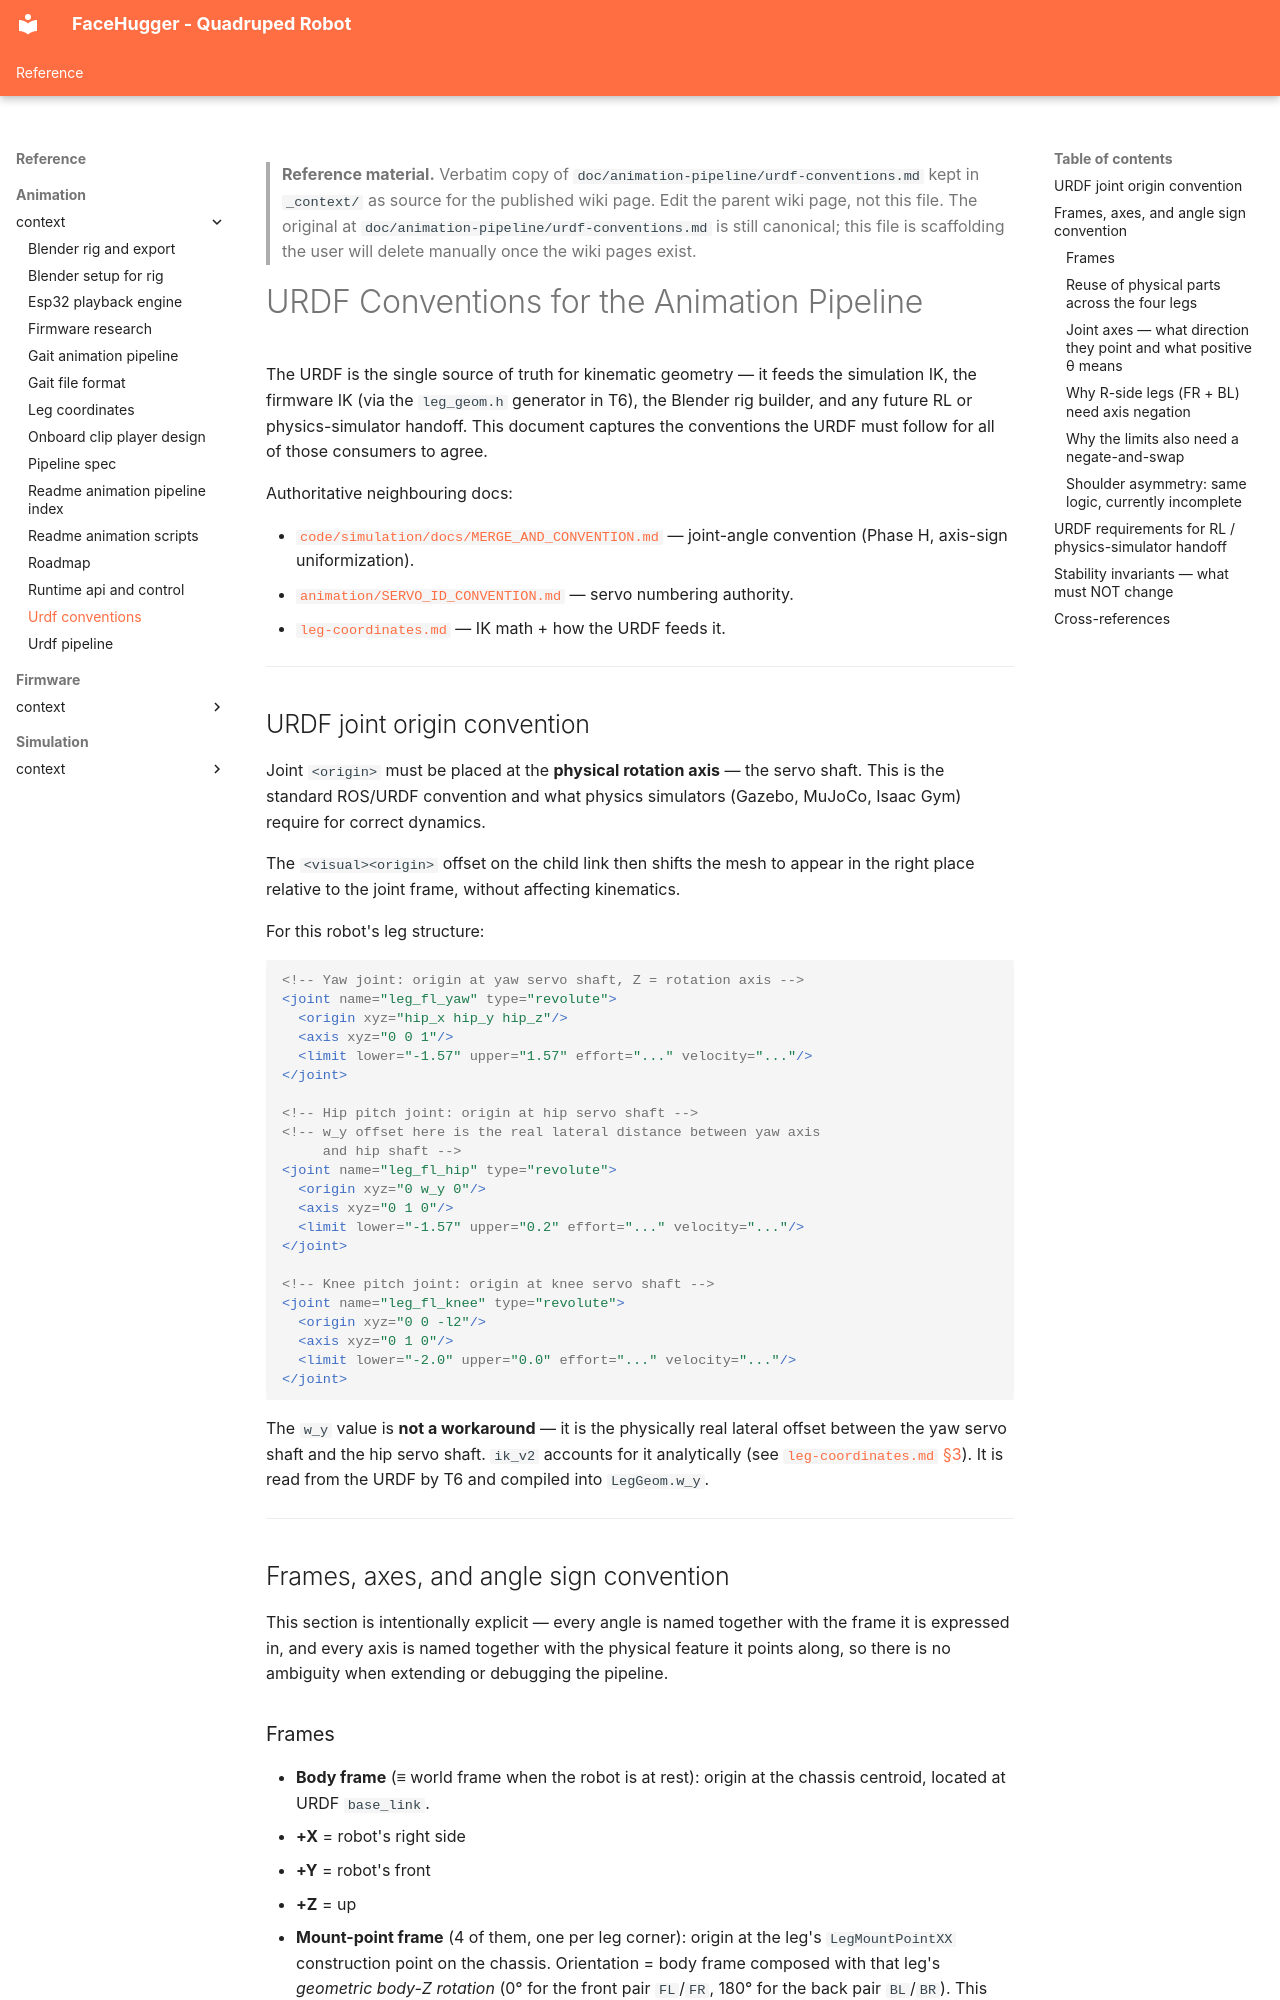

repository: epfl-cs358/2026sp-FaceHugger · page: reference/animation/_context/urdf-conventions/index.html · generator: mkdocs

<!--
WIKI-MIGRATION REFERENCE COPY
Original path:  doc/animation-pipeline/urdf-conventions.md
Original kind:  design
Copied on:      2026-05-21
Status:         unreviewed
Maps to:        reference/animation/urdf-pipeline.md
-->

> **Reference material.** Verbatim copy of `doc/animation-pipeline/urdf-conventions.md` kept in `_context/`
> as source for the published wiki page. Edit the parent wiki page, not
> this file. The original at `doc/animation-pipeline/urdf-conventions.md` is still canonical; this file is
> scaffolding the user will delete manually once the wiki pages exist.
<!--
CONSISTENCY-CHECK 2026-05-21
Verified against: feat/wiki-setup @ 0a1a138
- [ok]    link_mesh_rpy symbol reference is correct — generate_urdf.py defines link_mesh_rpy (line 1085) setting mesh_rpy=(0,π,0) on link2/link3 when side=="R" (lines 1087-1088). PR #72's repoint to the symbol holds; the prose "search for link_mesh_rpy" resolves.
- [stale] Numeric line anchors drifted: R-side axis negate is at generate_urdf.py:1039 (doc says #L1007); negate-and-swap limits at :1042 (doc says #L1010); _shoulder_rest_for at :166-190 (doc says #L152-L176). Repoint to symbols for Phase B.
- [drift] Shoulder-asymmetry section claims "current export with fl_rest = 0°". Current generator uses fl_rest_rad = -π/4 (-45°) per _shoulder_rest_for docstring (generate_urdf.py:169-175). The "currently incomplete" R-side shoulder fix description should be re-checked against the -45° rest.
- [ok]    Inertial TODO is now satisfiable: generated/facehugger.urdf has 13 <inertial> == 13 <link> (grep -c). The "verify before RL handoff" check passes today.
- [ok]    Joint-origin convention + part-reuse table (FL=L, BR=L, FR=R, BL=R; Link2/3 shared, R-pair spun 180° about Y) matches URDF_PIPELINE.md §5 and yaml.
- [stale] Sibling relative links (leg-coordinates.md, animation-pipeline-roadmap.md, firmware-research.md) resolve only from original doc/animation-pipeline/; will break at the published wiki location.
-->
# URDF Conventions for the Animation Pipeline

The URDF is the single source of truth for kinematic geometry — it
feeds the simulation IK, the firmware IK (via the `leg_geom.h`
generator in T6), the Blender rig builder, and any future RL or
physics-simulator handoff. This document captures the conventions
the URDF must follow for all of those consumers to agree.

Authoritative neighbouring docs:

- [`code/simulation/docs/MERGE_AND_CONVENTION.md`](../../code/simulation/docs/MERGE_AND_CONVENTION.md)
  — joint-angle convention (Phase H, axis-sign uniformization).
- [`animation/SERVO_ID_CONVENTION.md`](../../animation/SERVO_ID_CONVENTION.md)
  — servo numbering authority.
- [`leg-coordinates.md`](leg-coordinates.md) — IK math + how the URDF
  feeds it.

---

## URDF joint origin convention

Joint `<origin>` must be placed at the **physical rotation axis** —
the servo shaft. This is the standard ROS/URDF convention and what
physics simulators (Gazebo, MuJoCo, Isaac Gym) require for correct
dynamics.

The `<visual><origin>` offset on the child link then shifts the mesh
to appear in the right place relative to the joint frame, without
affecting kinematics.

For this robot's leg structure:

```xml
<!-- Yaw joint: origin at yaw servo shaft, Z = rotation axis -->
<joint name="leg_fl_yaw" type="revolute">
  <origin xyz="hip_x hip_y hip_z"/>
  <axis xyz="0 0 1"/>
  <limit lower="-1.57" upper="1.57" effort="..." velocity="..."/>
</joint>

<!-- Hip pitch joint: origin at hip servo shaft -->
<!-- w_y offset here is the real lateral distance between yaw axis
     and hip shaft -->
<joint name="leg_fl_hip" type="revolute">
  <origin xyz="0 w_y 0"/>
  <axis xyz="0 1 0"/>
  <limit lower="-1.57" upper="0.2" effort="..." velocity="..."/>
</joint>

<!-- Knee pitch joint: origin at knee servo shaft -->
<joint name="leg_fl_knee" type="revolute">
  <origin xyz="0 0 -l2"/>
  <axis xyz="0 1 0"/>
  <limit lower="-2.0" upper="0.0" effort="..." velocity="..."/>
</joint>
```

The `w_y` value is **not a workaround** — it is the physically real
lateral offset between the yaw servo shaft and the hip servo shaft.
`ik_v2` accounts for it analytically (see
[`leg-coordinates.md` §3](leg-coordinates.md)). It is read from the
URDF by T6 and compiled into `LegGeom.w_y`.

---

## Frames, axes, and angle sign convention

This section is intentionally explicit — every angle is named together
with the frame it is expressed in, and every axis is named together
with the physical feature it points along, so there is no ambiguity
when extending or debugging the pipeline.
